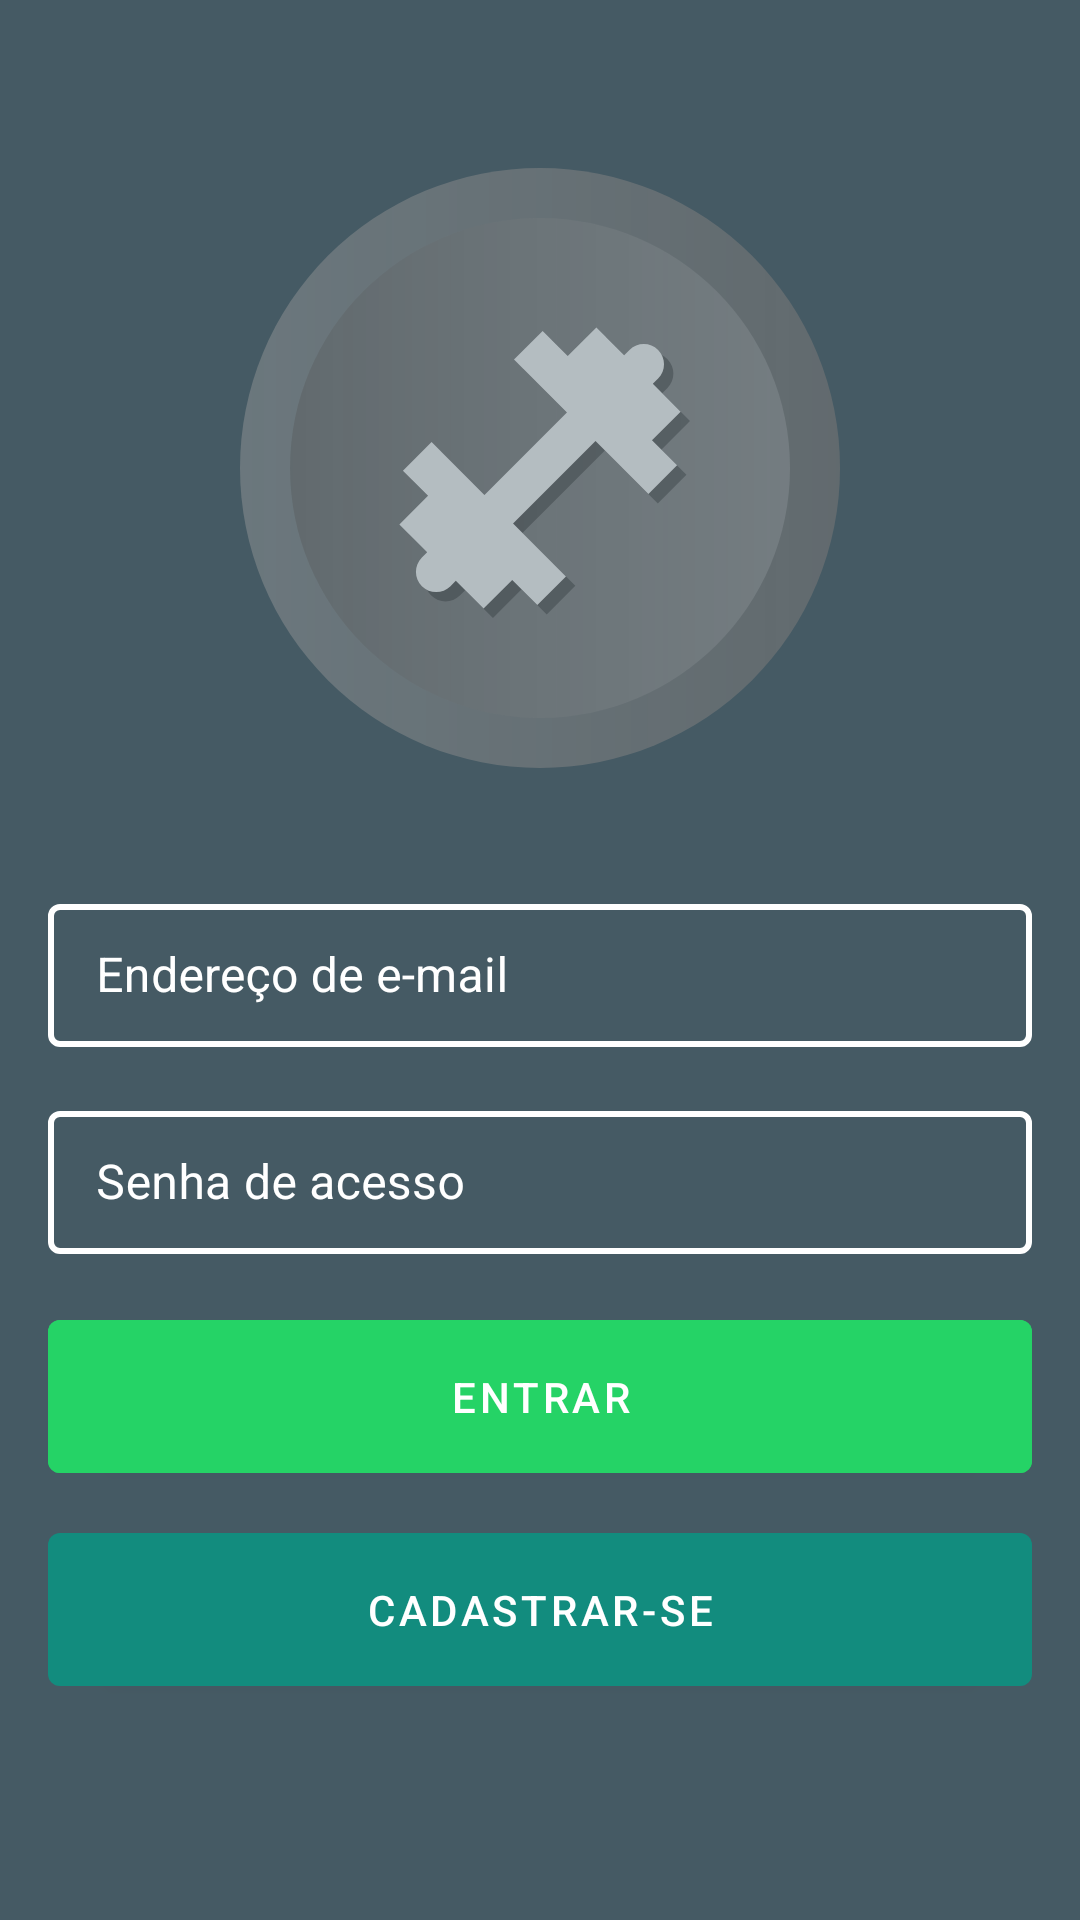

Here is an Android app screen rendered from its layout file. Give the layout XML and the strings, colors and styles it references.
<!-- AndroidManifest.xml: application theme Theme.MyTraining -->
<!-- res/layout/activity_main.xml -->
<?xml version="1.0" encoding="utf-8"?>
<RelativeLayout xmlns:android="http://schemas.android.com/apk/res/android"
    xmlns:app="http://schemas.android.com/apk/res-auto"
    xmlns:tools="http://schemas.android.com/tools"
    android:layout_width="match_parent"
    android:layout_height="match_parent"
    android:background="@color/colorPrimaryDark"
    tools:context=".ui.activity.MainActivity">

    <ProgressBar
        android:id="@+id/pgLogin"
        style="?android:attr/progressBarStyleHorizontal"
        android:layout_width="match_parent"
        android:layout_height="wrap_content"
        android:layout_alignParentTop="true"
        android:layout_marginTop="-7dp"
        android:layout_marginBottom="16dp"
        android:indeterminate="true"
        android:theme="@style/ProgressBarStyle"
        android:visibility="invisible" />

    <LinearLayout
        android:layout_width="match_parent"
        android:layout_height="wrap_content"
        android:layout_centerInParent="true"
        android:gravity="center_horizontal"
        android:orientation="vertical">

        <ImageView
            android:layout_width="200dp"
            android:layout_height="wrap_content"
            android:layout_marginBottom="40dp"
            android:adjustViewBounds="true"
            android:alpha="0.6"
            app:srcCompat="@drawable/ic_peso"
            android:contentDescription="@string/logotipo" />

        <com.google.android.material.textfield.TextInputLayout
            style="@style/TextInputLayoutStyle"
            android:layout_width="match_parent"
            android:layout_height="wrap_content"
            android:layout_marginStart="16dp"
            android:layout_marginEnd="16dp"
            android:layout_marginBottom="16dp"
            android:gravity="bottom"
            android:singleLine="false"
            android:textColorHint="@color/white"
            android:theme="@style/TextInputLayoutStyle">

            <com.google.android.material.textfield.TextInputEditText
                android:id="@+id/edtEmailLogin"
                android:layout_width="match_parent"
                android:layout_height="wrap_content"
                android:hint="@string/endereco_de_e_mail"
                android:inputType="textEmailAddress"
                android:textColor="@color/white" />

        </com.google.android.material.textfield.TextInputLayout>

        <com.google.android.material.textfield.TextInputLayout
            style="@style/TextInputLayoutStyle"
            android:layout_width="match_parent"
            android:layout_height="wrap_content"
            android:layout_marginStart="16dp"
            android:layout_marginEnd="16dp"
            android:layout_marginBottom="16dp"
            android:gravity="bottom"
            android:singleLine="false"
            android:textColorHint="@color/white"
            android:theme="@style/TextInputLayoutStyle">

            <com.google.android.material.textfield.TextInputEditText
                android:id="@+id/edtSenhaLogin"
                android:layout_width="match_parent"
                android:layout_height="wrap_content"
                android:hint="@string/senha_de_acesso"
                android:inputType="textPassword"
                android:textColor="@color/white" />

        </com.google.android.material.textfield.TextInputLayout>

        <Button
            android:id="@+id/btnEntrar"
            android:layout_width="match_parent"
            android:layout_height="wrap_content"
            android:layout_marginStart="16dp"
            android:layout_marginEnd="16dp"
            android:layout_marginBottom="8dp"
            android:backgroundTint="@color/green"
            android:padding="16dp"
            android:text="@string/entrar" />

        <Button
            android:id="@+id/btnCadastro"
            android:layout_width="match_parent"
            android:layout_height="wrap_content"
            android:layout_marginStart="16dp"
            android:layout_marginEnd="16dp"
            android:layout_marginBottom="16dp"
            android:padding="16dp"
            android:text="@string/cadastrar_se" />

    </LinearLayout>

</RelativeLayout>
<!-- resources referenced by this layout -->
<resources>
  <color name="colorPrimaryDark">#455A64</color>
  <color name="green">#25D366</color>
  <color name="white">#FFFFFFFF</color>
  <!-- drawable ic_peso: vector/xml drawable (drawable, 2617 chars, omitted) -->
  <string name="cadastrar_se">Cadastrar-se</string>
  <string name="endereco_de_e_mail">Endereço de e-mail</string>
  <string name="entrar">Entrar</string>
  <string name="logotipo">Logotipo</string>
  <string name="senha_de_acesso">Senha de acesso</string>
  <style name="ProgressBarStyle">
          <item name="colorAccent">@color/danger</item>
      </style>
  <style name="TextInputLayoutStyle" parent="Widget.MaterialComponents.TextInputLayout.OutlinedBox.Dense">
          <item name="boxStrokeColor">#fff</item>
          <item name="boxStrokeWidth">2dp</item>
      </style>
  <style name="Theme.MyTraining" parent="Theme.MaterialComponents.DayNight.DarkActionBar">
          
          <item name="colorPrimary">@color/colorPrimary</item>
          <item name="colorPrimaryVariant">@color/colorPrimaryDark</item>
          <item name="colorOnPrimary">@color/white</item>
          
          <item name="colorSecondary">@color/colorAccent</item>
          <item name="colorSecondaryVariant">@color/colorAccent</item>
          <item name="colorOnSecondary">@color/white</item>
          
          <item name="android:statusBarColor" tools:targetApi="l">?attr/colorPrimary</item>
          
          <item name="android:forceDarkAllowed" tools:targetApi="q">false</item>
      </style>
  <color name="danger">#FF8971</color>
  <color name="colorPrimary">#128C7E</color>
  <color name="colorAccent">#128C7E</color>
</resources>
